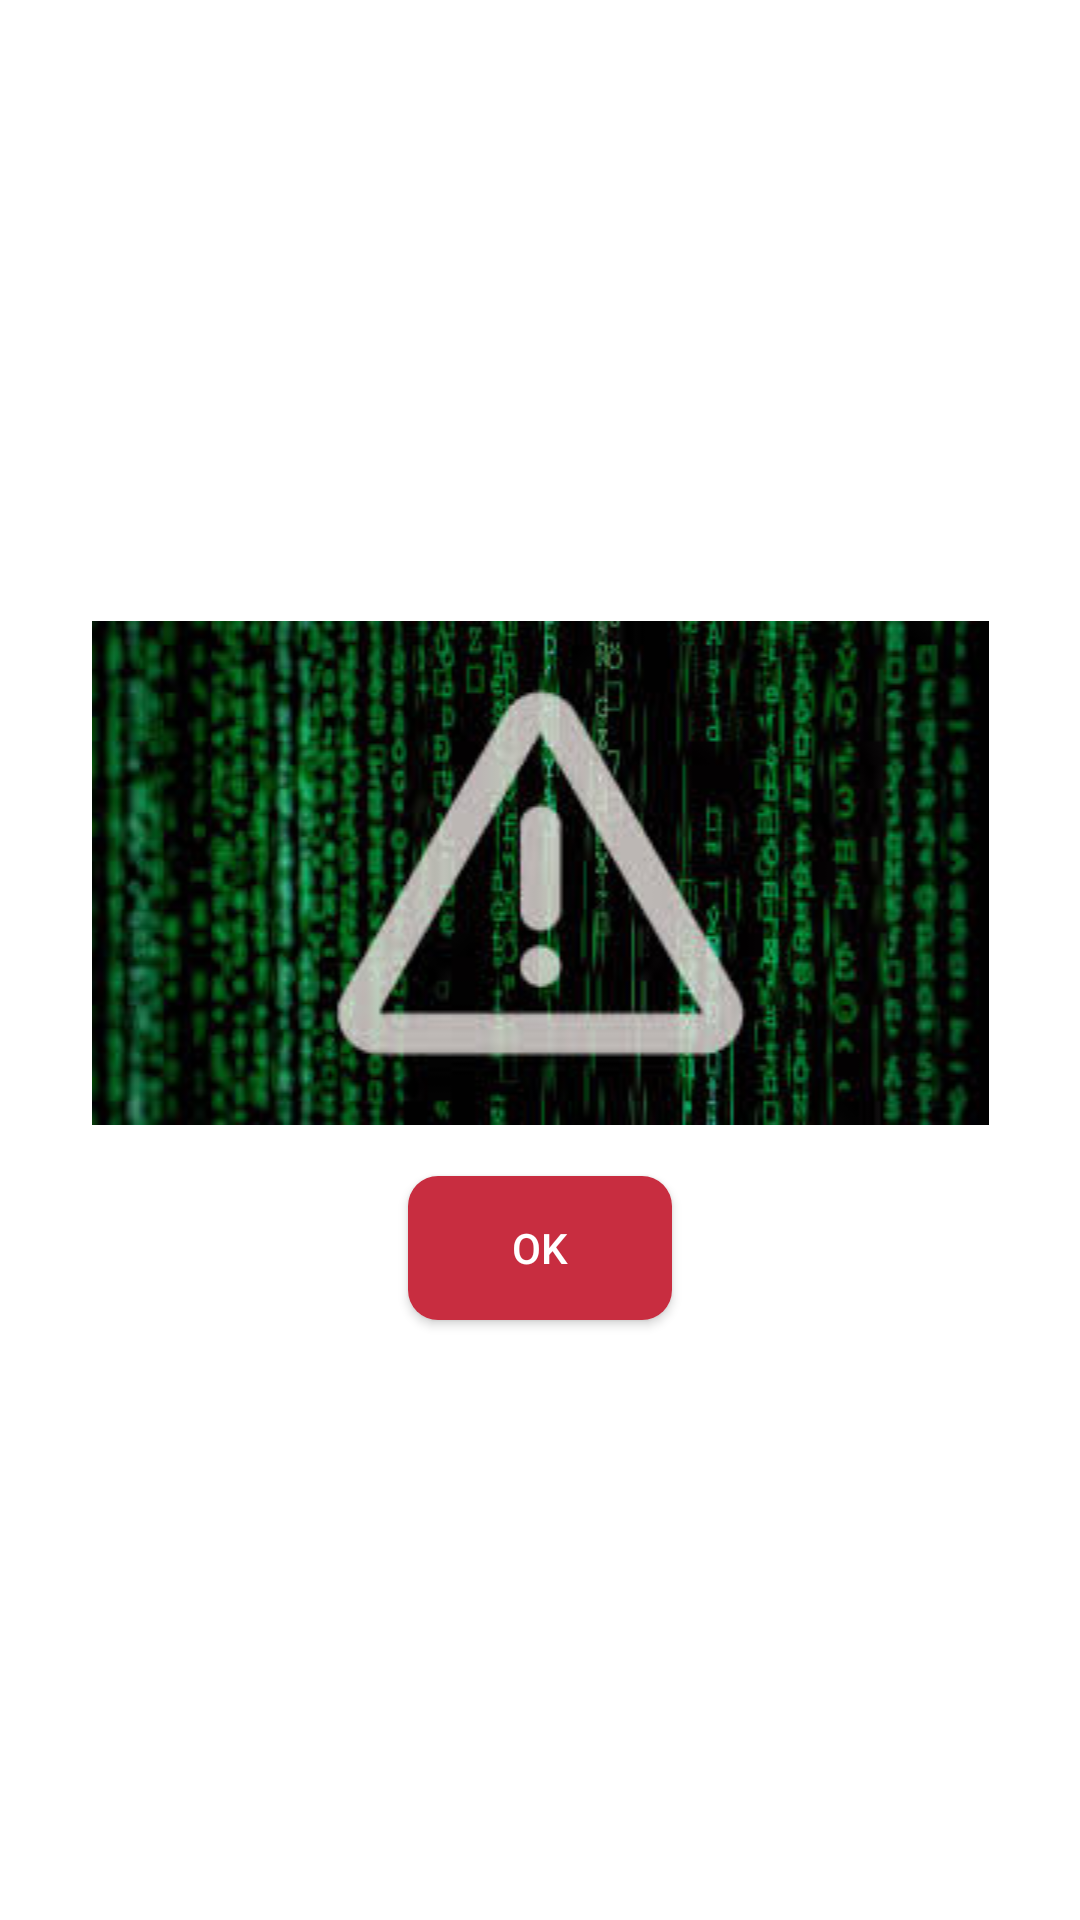

Layout XML and referenced resources for this Android screen:
<!-- AndroidManifest.xml: application theme Theme.DialogsTask1 -->
<!-- res/layout/dialog_custom.xml -->
<?xml version="1.0" encoding="utf-8"?>
<LinearLayout xmlns:android="http://schemas.android.com/apk/res/android"
    android:orientation="vertical"
    android:gravity="center"
    android:padding="10dp"
    android:layout_width="match_parent"
    android:layout_height="wrap_content">

    <LinearLayout
        android:orientation="vertical"
        android:gravity="center"
        android:background="@drawable/radius_dialog"
        android:layout_width="match_parent"
        android:layout_height="match_parent">

        <ImageView
            android:layout_margin="7dp"
            android:layout_width="match_parent"
            android:layout_height="wrap_content"
            android:src="@drawable/error" />

        <androidx.appcompat.widget.AppCompatButton
            android:id="@+id/ok"
            android:layout_width="wrap_content"
            android:layout_height="wrap_content"
            android:layout_marginTop="10dp"
            android:background="@drawable/radius"
            android:text="OK"
            android:textColor="@android:color/white" />

    </LinearLayout>

</LinearLayout>
<!-- resources referenced by this layout -->
<resources>
  <!-- drawable error: jpg bitmap (drawable, 14745 bytes) -->
  <!-- drawable radius (drawable) -->
  <?xml version="1.0" encoding="utf-8"?>
  <shape xmlns:android="http://schemas.android.com/apk/res/android">
      <corners android:radius="10dp" />
      <solid android:color="#C82D40" />
  </shape>
  <style name="Theme.DialogsTask1" parent="Theme.MaterialComponents.DayNight.NoActionBar">
          
          <item name="colorPrimary">@color/purple_500</item>
          <item name="colorPrimaryVariant">@color/purple_700</item>
          <item name="colorOnPrimary">@color/white</item>
          
          <item name="colorSecondary">@color/teal_200</item>
          <item name="colorSecondaryVariant">@color/teal_700</item>
          <item name="colorOnSecondary">@color/black</item>
          
          <item name="android:statusBarColor" tools:targetApi="l">?attr/colorPrimaryVariant</item>
          
      </style>
  <!-- not gathered from this repository: default colours our renderer supplied (Android Studio template values) -->
  <color name="purple_500">#FF6200EE</color>
  <color name="purple_700">#FF3700B3</color>
  <color name="teal_200">#FF03DAC5</color>
  <color name="teal_700">#FF018786</color>
  <color name="black">#FF000000</color>
  <color name="white">#FFFFFFFF</color>
</resources>
